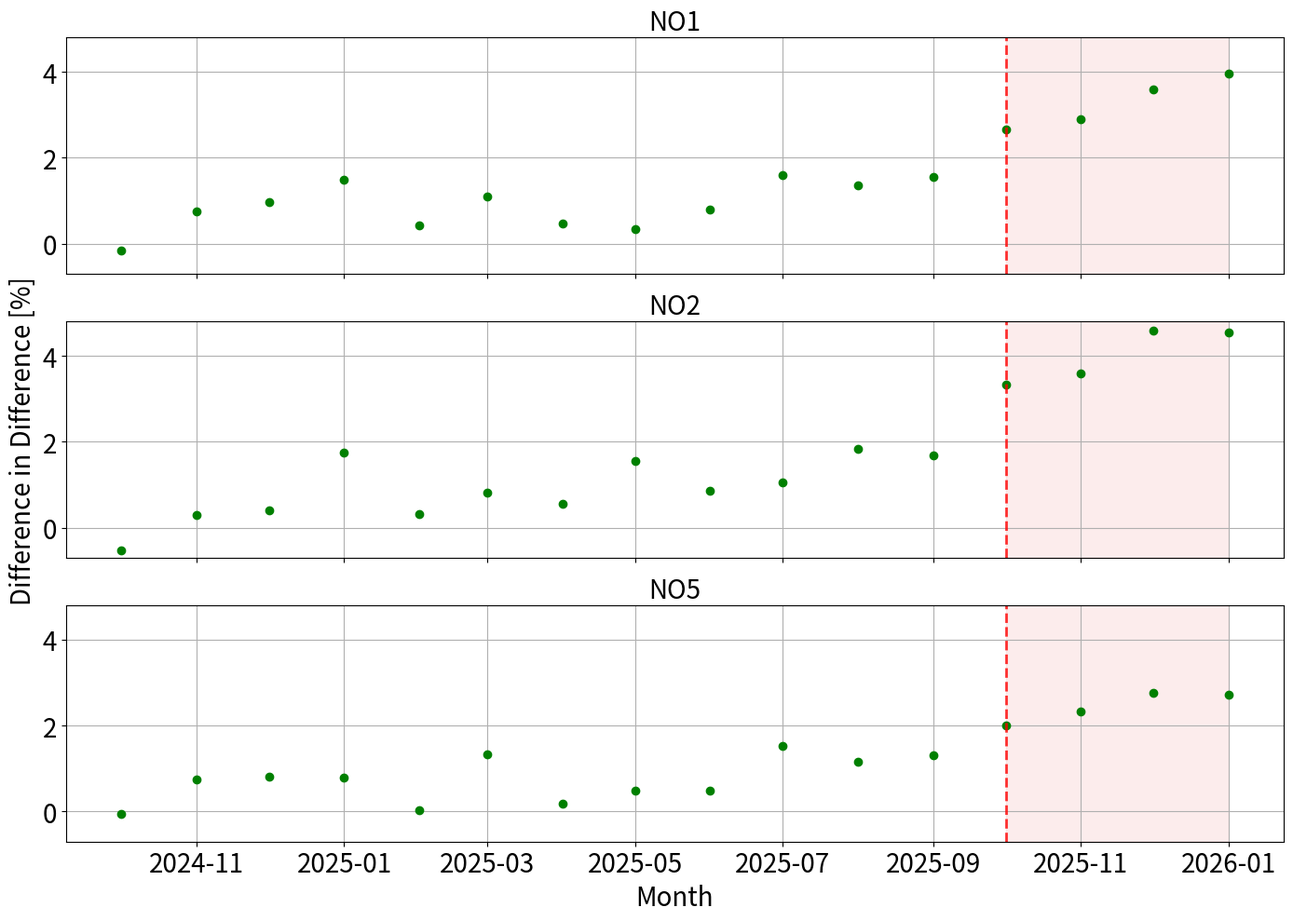

This chart was generated by the following Python code:

import matplotlib.pyplot as plt
import pandas as pd
import numpy as np
from networkx.algorithms.bipartite.basic import color


dates = pd.date_range(
    start="2024-10-01",
    end="2026-01-01",
    freq="MS"
)

# -------- NO1 -------- #
did_z1 = [-1,-0.04,-0.55,0.15,0.45,0.71,-0.65,2.18,0.9,-0.04,1.33,1.5,2.74,2.47,3.24,4.63
    # okt24, nov24, des24, ..., sep25 + okt25, nov25, des25, jan26
]

did_z1_temp = [-0.16,0.75,0.96,1.5,0.43,1.09,0.48,0.33,0.8,1.59,1.37,1.56,2.66,2.89,3.59,3.97
    # okt24, nov24, des24, ..., sep25 + okt25, nov25, des25, jan26
]

# -------- NO2 -------- #
did_z2 = [-0.05,0.44,0.24,0.64,0.42,0.87,0.86,0.74,0.92,1.28,1.8,1.89, 3.3,3.76,4.79,4.97
    # okt24, nov24, des24, ..., sep25 + okt25, nov25, des25, jan26
]

did_z2_temp = [-0.52,0.29,0.41,1.75,0.32,0.82,0.56,1.56,0.86,1.05,1.83,1.68,3.34,3.59,4.59,4.54
    # okt24, nov24, des24, ..., sep25 + okt25, nov25, des25, jan26
]

# -------- NO5 -------- #
did_z5 = [-0.24,0.62,0.28,0.56,0.03,1.31,0.08,1.19,0.57,0.92,1.09,1.37, 2.06,2.32,2.76,3.4
    # okt24, nov24, des24, ..., sep25 + okt25, nov25, des25, jan26
]

did_z5_temp = [-0.05,0.74,0.81,0.8,0.04,1.34,0.19,0.48,0.49,1.52,1.16,1.3,2.01,2.32,2.76,2.72
    # okt24, nov24, des24, ..., sep25 + okt25, nov25, des25, jan26
]
 # ----------- PLOT ----------- #

fig, axes = plt.subplots(
    nrows=3,
    ncols=1,
    figsize=(14, 10),
    sharex=True
)

# -------- NO1 --------
#axes[0].plot(dates, did_z1, label="NO1", color="blue", marker = 'o', linestyle = 'None')
axes[0].plot(dates, did_z1_temp, label="NO1 w/Temp",color="green", marker = 'o', linestyle = 'None')
axes[0].set_title("NO1", fontsize = 20)
#axes[0].set_ylabel("Difference in Difference", fontsize = 20)
axes[0].axvline(x = pd.Timestamp('2025-10-01'), color = 'red', linestyle = '--', linewidth = 2, alpha = 0.8)
axes[0].axvspan(pd.Timestamp("2025-10-01"), pd.Timestamp("2026-01-01"), color = 'lightcoral', alpha = 0.15, zorder=0)
axes[0].tick_params(axis='y', labelsize=20)
axes[0].grid(True)

# -------- NO2 --------
#axes[1].plot(dates, did_z2, label="NO2", color="blue", marker = 'o', linestyle = 'None')
axes[1].plot(dates, did_z2_temp, label="NO2 w/Temp",color="green", marker = 'o', linestyle = 'None')
axes[1].set_title("NO2", fontsize = 20)
axes[1].set_ylabel("Difference in Difference [%]", fontsize = 20)
axes[1].axvline(x = pd.Timestamp('2025-10-01'), color = 'red', linestyle = '--', linewidth = 2, alpha = 0.8)
axes[1].axvspan(pd.Timestamp("2025-10-01"), pd.Timestamp("2026-01-01"), color = 'lightcoral', alpha = 0.15, zorder=0)
axes[1].tick_params(axis='y', labelsize=20)
axes[1].grid(True)

# -------- NO5 --------
#axes[2].plot(dates, did_z5, label="NO5", color="blue", marker = 'o', linestyle = 'None')
axes[2].plot(dates, did_z5_temp, label="NO5 w/Temp", color="green", marker = 'o', linestyle = 'None')
axes[2].set_title("NO5", fontsize = 20)
#axes[2].set_ylabel("Difference in Difference", fontsize = 20)
axes[2].axvline(x = pd.Timestamp('2025-10-01'), color = 'red', linestyle = '--', linewidth = 2, alpha = 0.8)
axes[2].axvspan(pd.Timestamp("2025-10-01"), pd.Timestamp("2026-01-01"), color = 'lightcoral', alpha = 0.15, zorder=0)
axes[2].set_xlabel("Month", fontsize = 20)
axes[2].tick_params(axis='y', labelsize=20)
axes[2].grid(True)



plt.xticks(fontsize=20)

ymin, ymax = -0.7, 4.8
yticks = np.arange(0, 5, 2)  # 0, 2, 4

for ax in axes:
    ax.set_ylim(ymin, ymax)
    ax.set_yticks(yticks)

plt.tight_layout()
plt.show()
